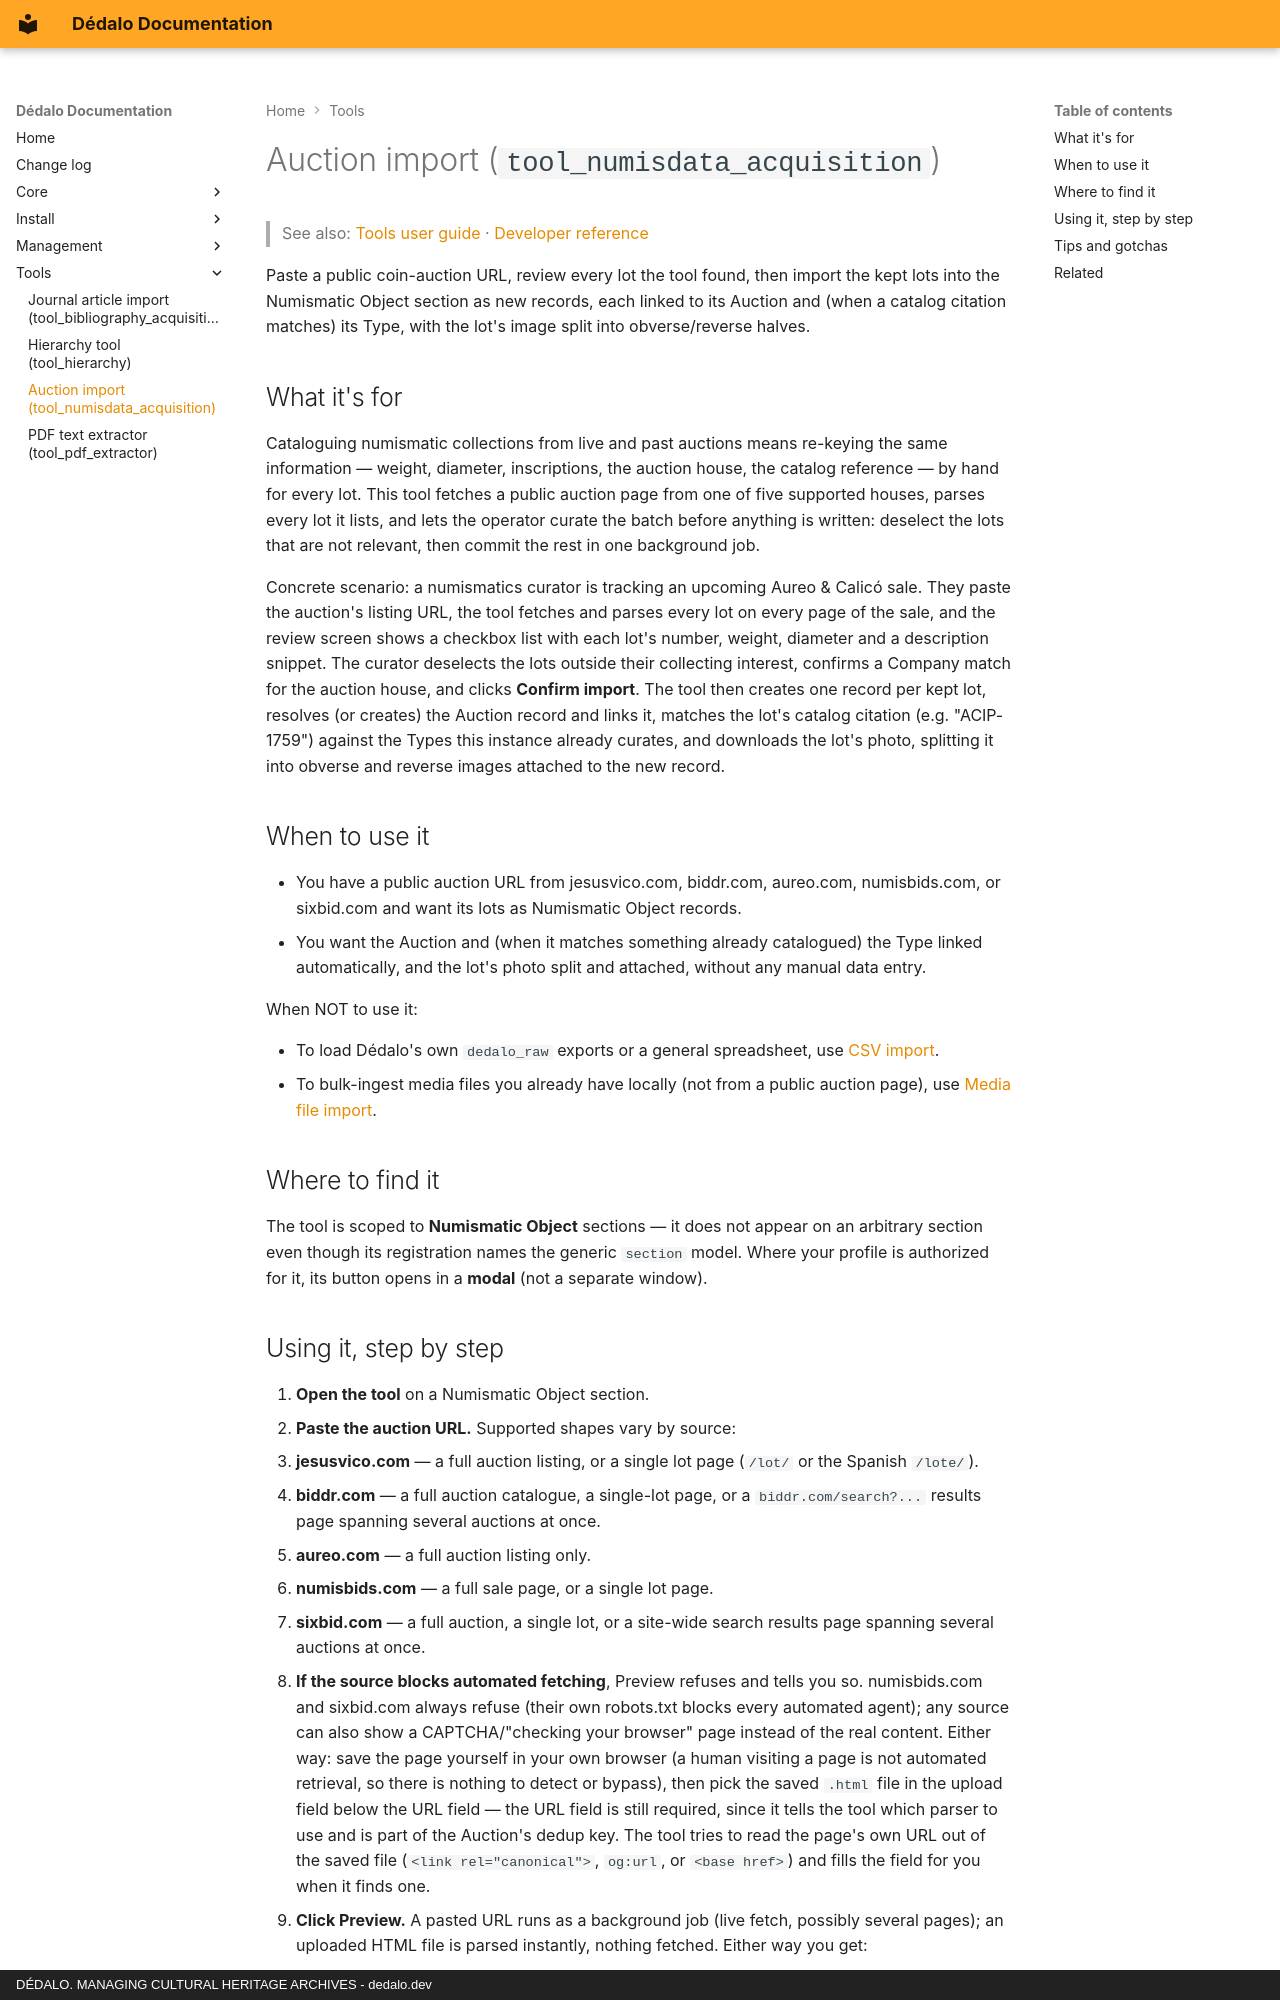

repository: renderpci/dedalo · page: tools/using_numisdata_acquisition/index.html · generator: mkdocs · copyright: DÉDALO. MANAGING CULTURAL HERITAGE ARCHIVES - dedalo.dev

# Auction import (`tool_numisdata_acquisition`)

> See also: [Tools user guide](index.md) · [Developer reference](../development/tools/reference/tool_numisdata_acquisition.md)

Paste a public coin-auction URL, review every lot the tool found, then import the kept lots into
the Numismatic Object section as new records, each linked to its Auction and (when a catalog
citation matches) its Type, with the lot's image split into obverse/reverse halves.

## What it's for

Cataloguing numismatic collections from live and past auctions means re-keying the same
information — weight, diameter, inscriptions, the auction house, the catalog reference — by hand
for every lot. This tool fetches a public auction page from one of five supported houses, parses
every lot it lists, and lets the operator curate the batch before anything is written: deselect the
lots that are not relevant, then commit the rest in one background job.

Concrete scenario: a numismatics curator is tracking an upcoming Aureo & Calicó sale. They paste the
auction's listing URL, the tool fetches and parses every lot on every page of the sale, and the
review screen shows a checkbox list with each lot's number, weight, diameter and a description
snippet. The curator deselects the lots outside their collecting interest, confirms a Company match
for the auction house, and clicks **Confirm import**. The tool then creates one record per kept lot,
resolves (or creates) the Auction record and links it, matches the lot's catalog citation (e.g.
"ACIP-1759") against the Types this instance already curates, and downloads the lot's photo,
splitting it into obverse and reverse images attached to the new record.

## When to use it

- You have a public auction URL from jesusvico.com, biddr.com, aureo.com, numisbids.com, or
  sixbid.com and want its lots as Numismatic Object records.
- You want the Auction and (when it matches something already catalogued) the Type linked
  automatically, and the lot's photo split and attached, without any manual data entry.

When NOT to use it:

- To load Dédalo's own `dedalo_raw` exports or a general spreadsheet, use
  [CSV import](using_import_dedalo_csv.md).
- To bulk-ingest media files you already have locally (not from a public auction page), use
  [Media file import](using_import_files.md).

## Where to find it

The tool is scoped to **Numismatic Object** sections — it does not appear on an arbitrary section
even though its registration names the generic `section` model. Where your profile is authorized for
it, its button opens in a **modal** (not a separate window).
